Run: headless pygame with SDL's dummy video driver; simulated clock (each Clock.tick advances the game by its frame time, no real sleeping); random seed 0; keys injected as events and as key.get_pressed() state; mouse plan: one left click at the window centre at the start of phase 2, then a move to the lower-right quarter at the start of phase 3.
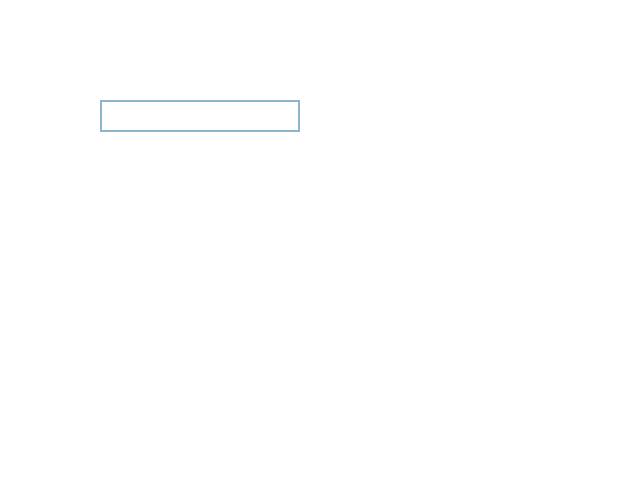
Frame 1 of 4 · flips 1–60 · no input
Frame 2 of 4 · flips 61–180 · clicked the window centre · tapped SPACE, RETURN · held RIGHT (→), D · screen unchanged from frame 1, image omitted
Frame 3 of 4 · flips 181–300 · moved the mouse to the lower-right quarter · held DOWN (↓), S · screen unchanged from frame 2, image omitted
Frame 4 of 4 · flips 301–420 · held LEFT (←), A, UP (↑), W · screen unchanged from frame 3, image omitted

The pygame program that drew these frames:

import pygame as pg


def main():
    screen = pg.display.set_mode((640, 480))
    font = pg.font.Font(None, 32)
    clock = pg.time.Clock()
    input_box = pg.Rect(100, 100, 140, 32)
    color_inactive = pg.Color('lightskyblue3')
    color_active = pg.Color('dodgerblue2')
    color = color_inactive
    active = False
    text = ''
    done = False

    while not done:
        for event in pg.event.get():
            if event.type == pg.QUIT:
                done = True
            if event.type == pg.MOUSEBUTTONDOWN:
                if input_box.collidepoint(event.pos):
                    active = not active
                else:
                    active = False
                color = color_active if active else color_inactive
            if event.type == pg.KEYDOWN:
                if active:
                    if event.key == pg.K_RETURN:
                        print(text)
                        text = ''
                        pg.quit()
                        quit()
                    elif event.key == pg.K_BACKSPACE:
                        text = text[:-1]
                    else:
                        text += event.unicode

        screen.fill((255, 255, 255))
        txt_surface = font.render(text, True, color)
        width = max(200, txt_surface.get_width()+10)
        input_box.w = width
        screen.blit(txt_surface, (input_box.x+5, input_box.y+5))
        pg.draw.rect(screen, color, input_box, 2)

        pg.display.flip()
        clock.tick(30)


if __name__ == '__main__':
    pg.init()
    main()
    pg.quit()
